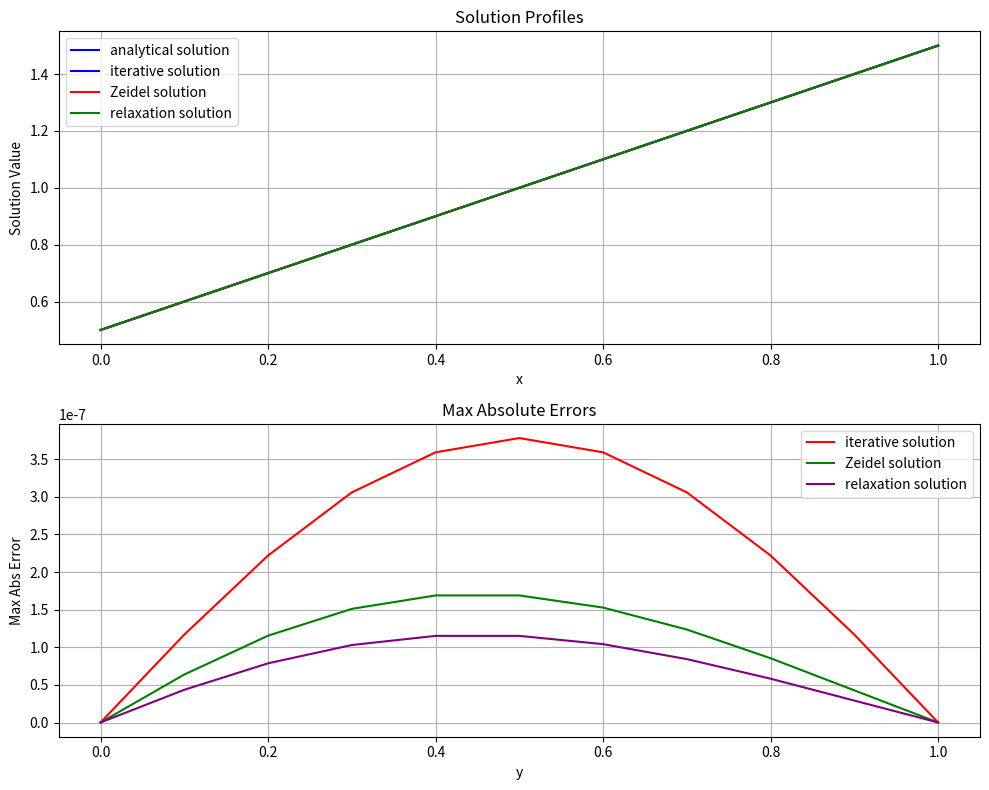

Here is the Python script that generated this plot:
import math

import matplotlib.pyplot as plt
import numpy as np

a = 0
b = 1.005

c = 0
d = 1.005

steps_x = 0.1
steps_y = 0.1

eps = 0.0000001


def ux_0(y):
    return y


def ux_1(y):
    return 1 + y


def uy_0(x):
    return x


def uy_1(x):
    return 1 + x


def analitic(x, y):
    return x + y


print("______________________________________________________________")
print('\td^2u/dx^2 + d^2u/dy^2 = 0, ',
      'u(0, y) = y,',
      'u(1, y) = 1 + y,',
      'u(x ,0) = x,',
      'u(x, 1) = 1 + x,',
      'Аналитическое решение: U(x, y) = x + y', sep='\n\t')
print("______________________________________________________________")


def build_analitic_solution(x_range, y_range, steps_x, steps_y):
    x_values = np.arange(x_range[0], x_range[1], steps_x)
    y_values = np.arange(y_range[0], y_range[1], steps_y)
    res = np.zeros((len(x_values), len(y_values)))

    for i in range(len(x_values)):
        for j in range(len(y_values)):
            res[i, j] = analitic(x_values[i], y_values[j])
    return res


def error(arr1, arr2):
    return np.max(np.abs(arr1 - arr2))


def normal(vector):
    norm = 0
    for i in vector:
        norm += i ** 2
    return math.sqrt(norm)


# Конечно-разностная схема
def Shema(x_range, y_range, steps_x, steps_y, method, phi_0=ux_0, phi_1=ux_1, uy_0=uy_0, uy_1=uy_1):
    x = np.arange(x_range[0], x_range[1], steps_x)
    y = np.arange(y_range[0], y_range[1], steps_y)

    # Инициализируем сетку с граничными условиями.
    res = np.zeros((len(x), len(y)))

    for cur_x_id in range(len(x)):
        res[cur_x_id][0] = uy_0(x[cur_x_id])
        res[cur_x_id][-1] = uy_1(x[cur_x_id])

    for cur_y_id in range(len(y)):
        res[0][cur_y_id] = phi_0(y[cur_y_id])
        res[-1][cur_y_id] = phi_1(y[cur_y_id])

    # Система уровнений
    mapping = np.zeros((len(x), len(y)), dtype='int')
    cur_eq_id = 0
    for cur_x_id in range(1, len(x) - 1):
        for cur_y_id in range(1, len(y) - 1):
            mapping[cur_x_id][cur_y_id] = cur_eq_id
            cur_eq_id += 1

    nums_of_equations = (len(x) - 2) * (len(y) - 2)
    A = np.zeros((nums_of_equations, nums_of_equations))
    b = np.zeros((nums_of_equations))
    for cur_x_id in range(1, len(x) - 1):
        for cur_y_id in range(1, len(y) - 1):
            cur_eq_id = mapping[cur_x_id][cur_y_id]

            A[cur_eq_id][mapping[cur_x_id][cur_y_id]] = 1  # u_{i, j}

            if cur_y_id - 1 == 0:
                b[cur_eq_id] += uy_0(x[cur_x_id]) * steps_x ** 2 / (2 * (steps_x ** 2 + steps_y ** 2))
            else:
                A[cur_eq_id][mapping[cur_x_id][cur_y_id - 1]] = -steps_x ** 2 / (2 * (steps_x ** 2 + steps_y ** 2))

            if cur_y_id + 1 == len(y) - 1:
                b[cur_eq_id] += uy_1(x[cur_x_id]) * steps_x ** 2 / (2 * (steps_x ** 2 + steps_y ** 2))
            else:
                A[cur_eq_id][mapping[cur_x_id][cur_y_id + 1]] = -steps_x ** 2 / (
                            2 * (steps_x ** 2 + steps_y ** 2))  # u_{i, j+1}

            if cur_x_id - 1 == 0:
                b[cur_eq_id] += phi_0(y[cur_y_id]) * steps_y ** 2 / (2 * (steps_x ** 2 + steps_y ** 2))
            else:
                A[cur_eq_id][mapping[cur_x_id - 1][cur_y_id]] = -steps_y ** 2 / (
                            2 * (steps_x ** 2 + steps_y ** 2))  # u_{i-1, j}

            if cur_x_id + 1 == len(x) - 1:
                b[cur_eq_id] += phi_1(y[cur_y_id]) * steps_y ** 2 / (2 * (steps_x ** 2 + steps_y ** 2))
            else:
                A[cur_eq_id][mapping[cur_x_id + 1][cur_y_id]] = -steps_y ** 2 / (
                            2 * (steps_x ** 2 + steps_y ** 2))  # u_{i+1, j}

    # СЛАУ
    ans, iters = method(A, b, eps)
    for cur_x_id in range(1, len(x) - 1):
        for cur_y_id in range(1, len(y) - 1):
            res[cur_x_id][cur_y_id] = ans[mapping[cur_x_id][cur_y_id]]

    return res, iters


analytical_solution = build_analitic_solution(x_range=(a, b), y_range=(c, d), steps_x=steps_x, steps_y=steps_y, )
solutions = dict()
solutions["analytical solution"] = analytical_solution


# Метод простых итераций для решения СЛАУ
def iterative(A, b, eps):
    n = len(b)
    # Ax=b -> x = alpha * x + beta
    alpha = np.zeros_like(A)
    beta = np.zeros_like(b)

    for i in range(n):
        alpha[i, :] = -A[i, :] / A[i, i]
        alpha[i, i] = 0
        beta[i] = b[i] / A[i, i]

    # счет итераций
    k = 0
    cur_x = np.copy(beta)
    converge = False
    while not converge:
        prev_x = np.copy(cur_x)
        cur_x = np.zeros_like(prev_x)
        for i in range(alpha.shape[0]):
            cur_x[i] = beta[i]
            for j in range(alpha.shape[1]):
                cur_x[i] += alpha[i][j] * prev_x[j]
        k += 1
        converge = normal(prev_x - cur_x) <= eps
    return cur_x, k


iterative_solution, iterative_iters = Shema(x_range=(a, b), y_range=(c, d), steps_x=steps_x, steps_y=steps_y,
                                            method=iterative)

solutions["iterative solution"] = iterative_solution

print(f'max abs error iterative = {error(iterative_solution, analytical_solution)}')
print(f'iter iterative = {iterative_iters}')


def multiplication(alpha, x, beta):
    res = np.copy(x)
    for i in range(alpha.shape[0]):
        res[i] = beta[i]
        for j in range(alpha.shape[1]):
            res[i] += alpha[i][j] * res[j]
    return res


# Перемножений матриц
def seidel_multiplication(alpha, x, beta):
    res = np.copy(x)
    for i in range(alpha.shape[0]):
        res[i] = beta[i]
        for j in range(alpha.shape[1]):
            res[i] += alpha[i][j] * res[j]
    return res


def Zeidel(A, b, eps):
    n = len(b)
    # Ax=b -> x = alpha * x + beta
    alpha = np.zeros_like(A)
    beta = np.zeros_like(b)

    for i in range(n):
        alpha[i, :] = -A[i, :] / A[i, i]
        alpha[i, i] = 0
        beta[i] = b[i] / A[i, i]

    # Счет итераций
    k = 0
    cur_x = np.copy(beta)
    converge = False
    while not converge:
        prev_x = np.copy(cur_x)
        cur_x = multiplication(alpha, prev_x, beta)
        k += 1
        converge = normal(prev_x - cur_x) <= eps
    return cur_x, k


seidel_solution, seidel_iters = Shema(x_range=(a, b), y_range=(c, d), steps_x=steps_x, steps_y=steps_y, method=Zeidel)

solutions["Zeidel solution"] = seidel_solution
print(f'max abs error Zeidel= {error(seidel_solution, analytical_solution)}')
print(f'Zeidel iter = {seidel_iters}')


# релаксация для решения СЛАУ
def relaxation(A, b, eps, w=1.5):
    n = len(b)
    # Ax=b -> x = alpha * x + beta
    alpha = np.zeros_like(A)
    beta = np.zeros_like(b)

    for i in range(n):
        alpha[i, :] = -A[i, :] / A[i, i]
        alpha[i, i] = 0
        beta[i] = b[i] / A[i, i]

    k = 0
    cur_x = np.copy(beta)
    converge = False
    while not converge:
        prev_x = np.copy(cur_x)
        cur_x = multiplication(alpha, prev_x, beta)
        cur_x = w * cur_x + (1 - w) * prev_x
        k += 1
        converge = normal(prev_x - cur_x) <= eps
    return cur_x, k


relaxation_solution, relaxation_iters = Shema(x_range=(a, b), y_range=(c, d), steps_x=steps_x, steps_y=steps_y,
                                              method=relaxation)
solutions["relaxation solution"] = relaxation_solution
print(f'max abs error relaxation = {error(relaxation_solution, analytical_solution)}')
print(f'iter relaxation = {relaxation_iters}')


def plot_results_and_errors(solutions, cur_y, x_range, y_range, steps_x, steps_y, analytical_solution_name):
    x_values = np.arange(*x_range, steps_x)
    y_values = np.arange(*y_range, steps_y)
    cur_y_id = np.argmin(np.abs(y_values - cur_y))

    fig, (ax1, ax2) = plt.subplots(2, 1, figsize=(10, 8))

    colors = iter(['blue', 'red', 'green'])
    ax1.plot(x_values, solutions[analytical_solution_name][:, cur_y_id], label=analytical_solution_name, color='blue')
    for method_name, solution in solutions.items():
        if method_name != analytical_solution_name:
            ax1.plot(x_values, solution[:, cur_y_id], label=method_name, color=next(colors))

    ax1.set_title('Solution Profiles')
    ax1.set_xlabel('x')
    ax1.set_ylabel('Solution Value')
    ax1.legend()
    ax1.grid()

    colors = iter(['red', 'green', 'purple'])
    for method_name, solution in solutions.items():
        if method_name != analytical_solution_name:
            max_abs_errors = np.array([
                error(solution[:, i], solutions[analytical_solution_name][:, i])
                for i in range(len(y_values))
            ])
            ax2.plot(y_values, max_abs_errors, label=method_name, color=next(colors))

    ax2.set_title('Max Absolute Errors')
    ax2.set_xlabel('y')
    ax2.set_ylabel('Max Abs Error')
    ax2.legend()
    ax2.grid()

    plt.tight_layout()
    plt.show()


plot_results_and_errors(solutions=solutions, cur_y=0.5, x_range=(a, b), y_range=(c, d), steps_x=steps_x,
                        steps_y=steps_y, analytical_solution_name="analytical solution")
